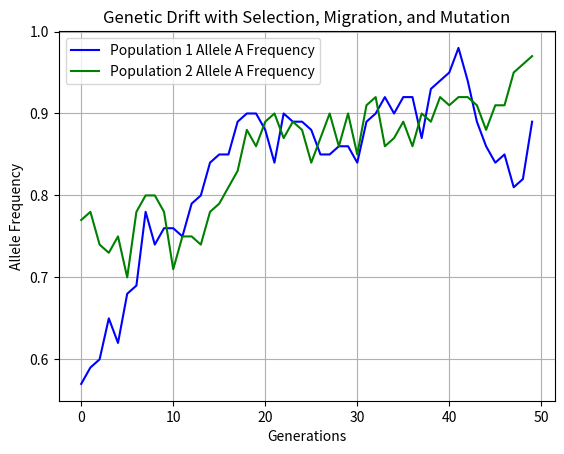

Write Python code to recreate this figure.
import numpy as np
import matplotlib.pyplot as plt

def genetic_drift_with_selection_migration_and_mutation(
    pop1_size, pop2_size, freq_A1, freq_A2, generations, migration_rate, mutation_rate, fitness
):
    """Simulates genetic drift with migration, mutation, and natural selection."""
    pop1_history, pop2_history = [], []  # Store allele frequencies

    # Initial frequencies for both populations
    current_freq1, current_freq2 = freq_A1, freq_A2

    for gen in range(generations):
        # Apply natural selection by adjusting the allele counts based on fitness values
        current_freq1 = apply_selection(current_freq1, fitness)
        current_freq2 = apply_selection(current_freq2, fitness)

        # Simulate allele frequency using binomial distribution
        count_A1 = np.random.binomial(pop1_size, current_freq1)
        count_A2 = np.random.binomial(pop2_size, current_freq2)

        # Update frequencies
        current_freq1 = count_A1 / pop1_size
        current_freq2 = count_A2 / pop2_size

        # Apply migration between populations
        migrated_A1 = int(migration_rate * pop1_size * current_freq1)
        migrated_A2 = int(migration_rate * pop2_size * current_freq2)

        # Adjust frequencies after migration
        count_A1 = count_A1 - migrated_A1 + migrated_A2
        count_A2 = count_A2 - migrated_A2 + migrated_A1

        # Apply mutation
        count_A1 = apply_mutation(count_A1, pop1_size, mutation_rate)
        count_A2 = apply_mutation(count_A2, pop2_size, mutation_rate)

        current_freq1 = count_A1 / pop1_size
        current_freq2 = count_A2 / pop2_size

        # Store frequencies for plotting
        pop1_history.append(current_freq1)
        pop2_history.append(current_freq2)

    return pop1_history, pop2_history

def apply_selection(freq, fitness):
    """Applies natural selection by weighting allele frequencies."""
    AA, Aa, aa = fitness  # Fitness values for genotypes
    p = freq  # Frequency of allele A
    q = 1 - p  # Frequency of allele a

    # Weighted contribution of each genotype to the next generation
    w_bar = p**2 * AA + 2 * p * q * Aa + q**2 * aa  # Average fitness
    p_new = (p**2 * AA + p * q * Aa) / w_bar  # New frequency of allele A

    return p_new

def apply_mutation(count_A, pop_size, mutation_rate):
    """Applies random mutation to the population."""
    mutated_A_to_a = np.random.binomial(count_A, mutation_rate)
    mutated_a_to_A = np.random.binomial(pop_size - count_A, mutation_rate)
    return count_A - mutated_A_to_a + mutated_a_to_A

def plot_results(pop1_history, pop2_history):
    """Plots the allele frequencies for two populations over generations."""
    plt.plot(pop1_history, label='Population 1 Allele A Frequency', color='blue')
    plt.plot(pop2_history, label='Population 2 Allele A Frequency', color='green')
    plt.xlabel('Generations')
    plt.ylabel('Allele Frequency')
    plt.title('Genetic Drift with Selection, Migration, and Mutation')
    plt.legend()
    plt.grid(True)
    plt.show()

# Simulation parameters
pop1_size = 100  # Size of population 1
pop2_size = 100  # Size of population 2
freq_A1 = 0.5    # Initial frequency of allele A in population 1
freq_A2 = 0.8    # Initial frequency of allele A in population 2
generations = 50  # Number of generations
migration_rate = 0.05  # Percentage of population migrating each generation
mutation_rate = 0.01  # Probability of mutation per allele
fitness = (1.0, 0.9, 0.8)  # Fitness values for genotypes AA, Aa, and aa

# Run the simulation
pop1_history, pop2_history = genetic_drift_with_selection_migration_and_mutation(
    pop1_size, pop2_size, freq_A1, freq_A2, generations, migration_rate, mutation_rate, fitness
)
plot_results(pop1_history, pop2_history)
